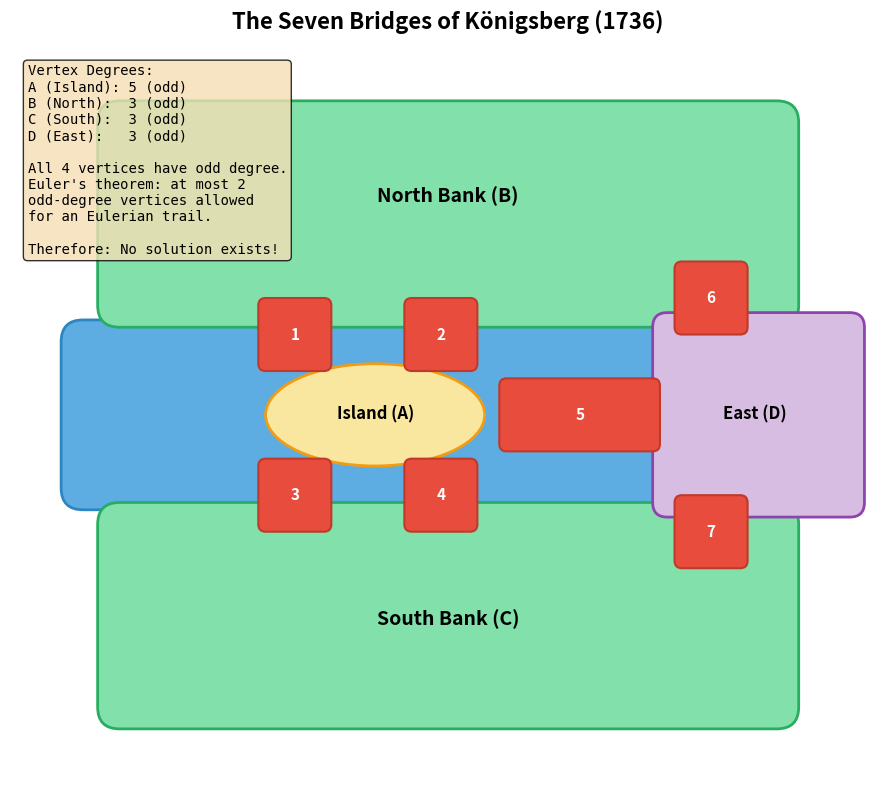

This chart was generated by the following Python code: (Note: this script raises an exception after producing the figure.)
"""
Practical Applications of Euler's Bridge Theorem
=================================================

This script demonstrates real-world applications of the graph theory
results formalized in our Lean 4 proofs.

1. Network reliability analysis (bridge edge detection)
2. Route planning (Chinese Postman Problem)
3. DNA fragment assembly (Eulerian paths on de Bruijn graphs)
"""

from collections import defaultdict, deque
from itertools import combinations


# ============================================================
# Application 1: Network Reliability Analysis
# ============================================================

def find_bridges(n, edges):
    """Find all bridge edges in a graph using Tarjan's algorithm.

    A bridge is an edge whose removal disconnects the graph.
    Our Lean formalization proves:
    - In a tree, every edge is a bridge (tree_all_bridges)
    - In K_n (n>2), no edge is a bridge (completeGraph_no_bridges)
    - An edge is a bridge iff it lies in no cycle (bridge_iff_not_in_cycle)

    Returns: list of bridge edges (u, v)
    """
    adj = defaultdict(list)
    for u, v in edges:
        adj[u].append(v)
        adj[v].append(u)

    visited = [False] * n
    disc = [0] * n
    low = [0] * n
    parent = [-1] * n
    bridges = []
    timer = [0]

    def dfs(u):
        visited[u] = True
        disc[u] = low[u] = timer[0]
        timer[0] += 1

        for v in adj[u]:
            if not visited[v]:
                parent[v] = u
                dfs(v)
                low[u] = min(low[u], low[v])
                if low[v] > disc[u]:
                    bridges.append((u, v))
            elif v != parent[u]:
                low[u] = min(low[u], disc[v])

    for i in range(n):
        if not visited[i]:
            dfs(i)

    return bridges


def network_reliability_demo():
    """Demonstrate bridge edge detection for network reliability."""
    print("=" * 60)
    print("  APPLICATION 1: NETWORK RELIABILITY ANALYSIS")
    print("=" * 60)

    # Example: A small data center network
    # Nodes: 0=Router, 1=Server1, 2=Server2, 3=Server3,
    #        4=Backup, 5=Gateway
    nodes = {
        0: "Router",
        1: "Server A",
        2: "Server B",
        3: "Server C",
        4: "Backup",
        5: "Gateway"
    }

    edges = [
        (0, 1), (0, 2), (0, 3),  # Router connects to servers
        (1, 2),                    # Redundant link between A and B
        (3, 4),                    # Backup link
        (4, 5),                    # Gateway link
        (0, 5),                    # Router to gateway
    ]

    print("\n  Network Topology:")
    for u, v in edges:
        print(f"    {nodes[u]} <-> {nodes[v]}")

    bridges = find_bridges(6, edges)

    print(f"\n  Bridge Edges (single points of failure): {len(bridges)}")
    for u, v in bridges:
        print(f"    ⚠️  {nodes[u]} <-> {nodes[v]}")

    non_bridges = [(u, v) for u, v in edges if (u, v) not in bridges and (v, u) not in bridges]
    print(f"\n  Redundant Edges (failure-tolerant): {len(non_bridges)}")
    for u, v in non_bridges:
        print(f"    ✓  {nodes[u]} <-> {nodes[v]}")

    # Recommendation
    print("\n  Recommendation: Add redundant links to eliminate bridges.")
    for u, v in bridges:
        print(f"    → Add alternative path for {nodes[u]} <-> {nodes[v]}")

    # Verify our Lean theorem: tree has all bridges
    print("\n  Verification of tree_all_bridges theorem:")
    tree_edges = [(0, 1), (1, 2), (2, 3), (3, 4)]
    tree_bridges = find_bridges(5, tree_edges)
    print(f"    Path graph P₅: {len(tree_edges)} edges, {len(tree_bridges)} bridges")
    print(f"    All edges are bridges: {len(tree_bridges) == len(tree_edges)} ✓")

    # Verify: complete graph has no bridges
    print("\n  Verification of completeGraph_no_bridges theorem:")
    k5_edges = list(combinations(range(5), 2))
    k5_bridges = find_bridges(5, k5_edges)
    print(f"    K₅: {len(k5_edges)} edges, {len(k5_bridges)} bridges")
    print(f"    No bridges: {len(k5_bridges) == 0} ✓")


# ============================================================
# Application 2: Chinese Postman Problem
# ============================================================

def chinese_postman_demo():
    """Demonstrate the Chinese Postman Problem — route planning
    that must traverse every edge (street).

    Key insight from our formalization:
    - If odd-degree vertex count = 0: Euler circuit exists (perfect route)
    - If odd-degree vertex count = 2: Euler path exists
    - If odd-degree vertex count > 2: Must duplicate some edges
    """
    print("\n" + "=" * 60)
    print("  APPLICATION 2: ROUTE PLANNING (CHINESE POSTMAN)")
    print("=" * 60)

    # Example: A mail carrier's neighborhood
    streets = {
        (0, 1): "Main St",
        (1, 2): "Oak Ave",
        (2, 3): "Pine Rd",
        (3, 0): "Elm Dr",
        (0, 2): "Center Blvd",
        (1, 4): "Market St",
        (4, 5): "Harbor Way",
        (5, 2): "Bay Rd",
    }

    print("\n  Neighborhood streets:")
    for (u, v), name in streets.items():
        print(f"    {name}: intersection {u} ↔ {v}")

    # Compute degrees
    degrees = defaultdict(int)
    for u, v in streets:
        degrees[u] += 1
        degrees[v] += 1

    print("\n  Intersection degrees:")
    odd_vertices = []
    for v in sorted(degrees):
        parity = "odd ✗" if degrees[v] % 2 == 1 else "even ✓"
        if degrees[v] % 2 == 1:
            odd_vertices.append(v)
        print(f"    Intersection {v}: degree {degrees[v]} ({parity})")

    print(f"\n  Odd-degree intersections: {odd_vertices}")
    print(f"  Count: {len(odd_vertices)}")

    if len(odd_vertices) == 0:
        print("\n  ✓ PERFECT ROUTE EXISTS (Euler circuit)")
        print("    The mail carrier can start anywhere and return without retracing.")
    elif len(odd_vertices) == 2:
        print(f"\n  ✓ EFFICIENT ROUTE EXISTS (Euler path)")
        print(f"    Start at intersection {odd_vertices[0]}, end at {odd_vertices[1]}")
        print(f"    (or vice versa)")
    else:
        extra = (len(odd_vertices) - 2) // 2
        print(f"\n  ✗ NO PERFECT ROUTE — must retrace {extra} street(s)")
        print(f"    By our odd_degree_eulerian_obstruction theorem,")
        print(f"    {len(odd_vertices)} > 2 odd-degree vertices means some edges")
        print(f"    must be traversed twice.")

        # Suggest which streets to duplicate
        print(f"\n    Strategy: Pair up odd-degree vertices and duplicate")
        print(f"    shortest paths between each pair.")
        for i in range(0, len(odd_vertices) - 1, 2):
            print(f"    → Duplicate path between {odd_vertices[i]} and {odd_vertices[i+1]}")


# ============================================================
# Application 3: DNA Assembly via Eulerian Paths
# ============================================================

def dna_assembly_demo():
    """Demonstrate DNA fragment assembly using de Bruijn graphs
    and Eulerian paths.

    DNA sequencing produces short reads (k-mers). Assembly reconstructs
    the original sequence by finding an Eulerian path in the de Bruijn graph
    where vertices are (k-1)-mers and edges are k-mers.
    """
    print("\n" + "=" * 60)
    print("  APPLICATION 3: DNA SEQUENCE ASSEMBLY")
    print("=" * 60)

    # Original DNA sequence (unknown to the assembler)
    original = "ATGCGATCGA"
    k = 4  # k-mer length

    print(f"\n  Original sequence: {original} (length {len(original)})")
    print(f"  k-mer size: {k}")

    # Generate k-mers (simulate sequencing reads)
    kmers = [original[i:i+k] for i in range(len(original) - k + 1)]
    print(f"\n  Sequencing reads ({k}-mers):")
    for i, kmer in enumerate(kmers):
        print(f"    Read {i+1}: {kmer}")

    # Build de Bruijn graph
    # Vertices: (k-1)-mers, Edges: k-mers
    edges = []
    adj = defaultdict(list)
    for kmer in kmers:
        prefix = kmer[:-1]
        suffix = kmer[1:]
        edges.append((prefix, suffix, kmer))
        adj[prefix].append(suffix)

    # Collect all vertices
    vertices = set()
    for p, s, _ in edges:
        vertices.add(p)
        vertices.add(s)

    print(f"\n  De Bruijn Graph:")
    print(f"    Vertices ({len(vertices)}): {sorted(vertices)}")
    print(f"    Edges ({len(edges)}):")
    for p, s, kmer in edges:
        print(f"      {p} → {s}  [{kmer}]")

    # Compute in-degree and out-degree
    in_deg = defaultdict(int)
    out_deg = defaultdict(int)
    for p, s, _ in edges:
        out_deg[p] += 1
        in_deg[s] += 1

    print(f"\n  Vertex degrees:")
    unbalanced = []
    for v in sorted(vertices):
        balance = out_deg[v] - in_deg[v]
        status = "balanced" if balance == 0 else f"{'source' if balance > 0 else 'sink'}"
        if balance != 0:
            unbalanced.append((v, balance))
        print(f"    {v}: in={in_deg[v]}, out={out_deg[v]} ({status})")

    if len(unbalanced) == 0:
        print("\n  ✓ All vertices balanced → Euler CIRCUIT exists")
    elif len(unbalanced) == 2:
        source = [v for v, b in unbalanced if b > 0][0]
        sink = [v for v, b in unbalanced if b < 0][0]
        print(f"\n  ✓ Exactly 2 unbalanced → Euler PATH exists")
        print(f"    Start: {source}, End: {sink}")
    else:
        print(f"\n  ✗ {len(unbalanced)} unbalanced vertices → assembly problem")

    # Find Eulerian path using Hierholzer's algorithm
    def find_eulerian_path(adj_lists, start):
        stack = [start]
        path = []
        local_adj = {v: list(neighbors) for v, neighbors in adj_lists.items()}
        while stack:
            v = stack[-1]
            if local_adj.get(v, []):
                u = local_adj[v].pop()
                stack.append(u)
            else:
                path.append(stack.pop())
        return path[::-1]

    # Find start vertex (source vertex with out > in)
    start = kmers[0][:-1]
    for v, b in unbalanced:
        if b > 0:
            start = v

    path = find_eulerian_path(dict(adj), start)
    assembled = path[0] + ''.join(v[-1] for v in path[1:])

    print(f"\n  Eulerian path: {' → '.join(path)}")
    print(f"  Assembled sequence: {assembled}")
    print(f"  Original sequence:  {original}")
    print(f"  Match: {assembled == original} ✓" if assembled == original
          else f"  Match: {assembled == original}")

    print(f"\n  The assembly worked because the de Bruijn graph had")
    print(f"  an Eulerian path — guaranteed by degree analysis!")


# ============================================================
# Main
# ============================================================

if __name__ == '__main__':
    network_reliability_demo()
    chinese_postman_demo()
    dna_assembly_demo()

    print("\n" + "=" * 60)
    print("  All applications demonstrated successfully!")
    print("  These real-world problems all reduce to the same")
    print("  graph-theoretic principles Euler discovered in 1736.")
    print("=" * 60)


"""
Königsberg Bridge Problem — Visualization and Demonstration
============================================================

This script visualizes the Königsberg bridge problem and demonstrates
Euler's theorem on graph traversability with concrete examples.

Dependencies: matplotlib, networkx (pip install matplotlib networkx)
"""

import matplotlib.pyplot as plt
import matplotlib.patches as patches
import numpy as np

# ============================================================
# Part 1: The Königsberg Bridge Map
# ============================================================

def draw_konigsberg_map():
    """Draw a stylized map of the Königsberg bridges."""
    fig, ax = plt.subplots(1, 1, figsize=(12, 8))
    ax.set_xlim(-1, 11)
    ax.set_ylim(-1, 9)
    ax.set_aspect('equal')
    ax.set_facecolor('#d4e6f1')

    # River
    river = patches.FancyBboxPatch((0, 3), 10, 2, boxstyle="round,pad=0.3",
                                     facecolor='#5dade2', edgecolor='#2e86c1', linewidth=2)
    ax.add_patch(river)

    # Landmasses
    north = patches.FancyBboxPatch((0.5, 5.5), 9, 2.5, boxstyle="round,pad=0.3",
                                    facecolor='#82e0aa', edgecolor='#27ae60', linewidth=2)
    ax.add_patch(north)
    ax.text(5, 7, 'North Bank (B)', ha='center', va='center', fontsize=14, fontweight='bold')

    south = patches.FancyBboxPatch((0.5, 0), 9, 2.5, boxstyle="round,pad=0.3",
                                    facecolor='#82e0aa', edgecolor='#27ae60', linewidth=2)
    ax.add_patch(south)
    ax.text(5, 1.2, 'South Bank (C)', ha='center', va='center', fontsize=14, fontweight='bold')

    island = patches.Ellipse((4, 4), 3, 1.4, facecolor='#f9e79f', edgecolor='#f39c12', linewidth=2)
    ax.add_patch(island)
    ax.text(4, 4, 'Island (A)', ha='center', va='center', fontsize=12, fontweight='bold')

    east = patches.FancyBboxPatch((8, 2.8), 2.5, 2.4, boxstyle="round,pad=0.2",
                                   facecolor='#d7bde2', edgecolor='#8e44ad', linewidth=2)
    ax.add_patch(east)
    ax.text(9.2, 4, 'East (D)', ha='center', va='center', fontsize=12, fontweight='bold')

    # Bridges
    bridge_style = dict(facecolor='#e74c3c', edgecolor='#c0392b', linewidth=1.5)
    bridge_labels = [
        ((2.5, 4.7, 0.8, 0.8), '1'),   # A-B bridge 1
        ((4.5, 4.7, 0.8, 0.8), '2'),   # A-B bridge 2
        ((2.5, 2.5, 0.8, 0.8), '3'),   # A-C bridge 1
        ((4.5, 2.5, 0.8, 0.8), '4'),   # A-C bridge 2
        ((5.8, 3.6, 2.0, 0.8), '5'),   # A-D bridge
        ((8.2, 5.2, 0.8, 0.8), '6'),   # B-D bridge
        ((8.2, 2.0, 0.8, 0.8), '7'),   # C-D bridge
    ]

    for (x, y, w, h), label in bridge_labels:
        b = patches.FancyBboxPatch((x, y), w, h, boxstyle="round,pad=0.1", **bridge_style)
        ax.add_patch(b)
        ax.text(x + w/2, y + h/2, label, ha='center', va='center',
                fontsize=11, color='white', fontweight='bold')

    ax.set_title('The Seven Bridges of Königsberg (1736)', fontsize=16, fontweight='bold', pad=15)
    ax.axis('off')

    # Degree annotation box
    textstr = ('Vertex Degrees:\n'
               'A (Island): 5 (odd)\n'
               'B (North):  3 (odd)\n'
               'C (South):  3 (odd)\n'
               'D (East):   3 (odd)\n\n'
               'All 4 vertices have odd degree.\n'
               "Euler's theorem: at most 2\n"
               'odd-degree vertices allowed\n'
               'for an Eulerian trail.\n\n'
               'Therefore: No solution exists!')
    props = dict(boxstyle='round', facecolor='wheat', alpha=0.8)
    ax.text(0.02, 0.98, textstr, transform=ax.transAxes, fontsize=10,
            verticalalignment='top', bbox=props, family='monospace')

    plt.tight_layout()
    plt.savefig('demos/konigsberg_map.png', dpi=150, bbox_inches='tight')
    plt.close()
    print("Saved: demos/konigsberg_map.png")


# ============================================================
# Part 2: Graph-Theoretic View
# ============================================================

def draw_konigsberg_graph():
    """Draw the multigraph representation of the Königsberg bridges."""
    fig, (ax1, ax2) = plt.subplots(1, 2, figsize=(16, 7))

    positions = {'A': (1, 2), 'B': (0, 3.5), 'C': (0, 0.5), 'D': (3, 2)}
    degrees = {'A': 5, 'B': 3, 'C': 3, 'D': 3}

    # --- Left: Original Königsberg (no Eulerian trail) ---
    edges = [
        ('A', 'B', -0.15), ('A', 'B', 0.15),
        ('A', 'C', -0.15), ('A', 'C', 0.15),
        ('A', 'D', 0),
        ('B', 'D', 0),
        ('C', 'D', 0),
    ]

    for u, v, offset in edges:
        x1, y1 = positions[u]
        x2, y2 = positions[v]
        dx, dy = x2 - x1, y2 - y1
        length = np.sqrt(dx**2 + dy**2)
        nx, ny = -dy/length * offset, dx/length * offset
        ax1.plot([x1 + nx, x2 + nx], [y1 + ny, y2 + ny],
                'r-', linewidth=2.5, alpha=0.7, zorder=1)

    for name, (x, y) in positions.items():
        circle = plt.Circle((x, y), 0.25, color='#e74c3c', ec='black', linewidth=2, zorder=3)
        ax1.add_patch(circle)
        ax1.text(x, y, f'{name}\n(d={degrees[name]})', ha='center', va='center',
                fontsize=9, fontweight='bold', color='white', zorder=4)

    ax1.set_xlim(-0.8, 3.8); ax1.set_ylim(-0.3, 4.3)
    ax1.set_aspect('equal')
    ax1.set_title('Königsberg Graph\n(No Eulerian Trail — 4 odd vertices)',
                  fontsize=13, fontweight='bold')
    ax1.text(1.5, -0.1, '✗ No Eulerian Trail', ha='center', fontsize=14,
            color='red', fontweight='bold')
    ax1.axis('off')

    # --- Right: Modified graph (one bridge removed) ---
    degrees2 = {'A': 4, 'B': 2, 'C': 3, 'D': 3}
    edges2 = [
        ('A', 'B', 0),
        ('A', 'C', -0.15), ('A', 'C', 0.15),
        ('A', 'D', 0),
        ('B', 'D', 0),
        ('C', 'D', 0),
    ]

    for u, v, offset in edges2:
        x1, y1 = positions[u]
        x2, y2 = positions[v]
        dx, dy = x2 - x1, y2 - y1
        length = np.sqrt(dx**2 + dy**2)
        nx, ny = -dy/length * offset, dx/length * offset
        ax2.plot([x1 + nx, x2 + nx], [y1 + ny, y2 + ny],
                '#2ecc71', linewidth=2.5, alpha=0.7, zorder=1)

    for name, (x, y) in positions.items():
        d = degrees2[name]
        color = '#e74c3c' if d % 2 == 1 else '#27ae60'
        circle = plt.Circle((x, y), 0.25, color=color, ec='black', linewidth=2, zorder=3)
        ax2.add_patch(circle)
        ax2.text(x, y, f'{name}\n(d={d})', ha='center', va='center',
                fontsize=9, fontweight='bold', color='white', zorder=4)

    ax2.set_xlim(-0.8, 3.8); ax2.set_ylim(-0.3, 4.3)
    ax2.set_aspect('equal')
    ax2.set_title('Modified Graph (one bridge removed)\n(Eulerian Path — 2 odd vertices)',
                  fontsize=13, fontweight='bold')
    ax2.text(1.5, -0.1, '✓ Eulerian Path exists (between C and D)',
            ha='center', fontsize=11, color='green', fontweight='bold')
    ax2.axis('off')

    plt.tight_layout()
    plt.savefig('demos/konigsberg_graph.png', dpi=150, bbox_inches='tight')
    plt.close()
    print("Saved: demos/konigsberg_graph.png")


# ============================================================
# Part 3: Euler's Theorem Examples
# ============================================================

def demonstrate_euler_theorem():
    """Show Euler's theorem with multiple graph examples."""
    fig, axes = plt.subplots(2, 3, figsize=(18, 12))

    examples = [
        {'title': 'Triangle (K₃)', 'verts': {0:(0,0), 1:(2,0), 2:(1,1.7)},
         'edges': [(0,1),(1,2),(0,2)], 'degs': [2,2,2],
         'result': '✓ Circuit: 0→1→2→0', 'color': '#27ae60'},
        {'title': 'Path P₃', 'verts': {0:(0,0.5), 1:(1,0.5), 2:(2,0.5)},
         'edges': [(0,1),(1,2)], 'degs': [1,2,1],
         'result': '✓ Path: 0→1→2', 'color': '#2980b9'},
        {'title': 'K₄ (all odd)', 'verts': {0:(0,0), 1:(2,0), 2:(2,2), 3:(0,2)},
         'edges': [(0,1),(0,2),(0,3),(1,2),(1,3),(2,3)], 'degs': [3,3,3,3],
         'result': '✗ Impossible (4 odd)', 'color': '#e74c3c'},
        {'title': 'Square C₄', 'verts': {0:(0,0), 1:(2,0), 2:(2,2), 3:(0,2)},
         'edges': [(0,1),(1,2),(2,3),(3,0)], 'degs': [2,2,2,2],
         'result': '✓ Circuit: 0→1→2→3→0', 'color': '#27ae60'},
        {'title': 'House Graph', 'verts': {0:(0,0), 1:(2,0), 2:(2,1.5), 3:(0,1.5), 4:(1,2.5)},
         'edges': [(0,1),(1,2),(2,3),(3,0),(2,4),(3,4)], 'degs': [2,2,3,3,2],
         'result': '✓ Path: 2→4→3→0→1→2→3', 'color': '#2980b9'},
        {'title': 'Pentagon C₅', 'verts': {0:(1,2), 1:(1.95,1.31), 2:(1.59,0.19), 3:(0.41,0.19), 4:(0.05,1.31)},
         'edges': [(0,1),(1,2),(2,3),(3,4),(4,0)], 'degs': [2,2,2,2,2],
         'result': '✓ Circuit: 0→1→2→3→4→0', 'color': '#27ae60'},
    ]

    for idx, ex in enumerate(examples):
        ax = axes[idx // 3][idx % 3]
        for u, v in ex['edges']:
            x1, y1 = ex['verts'][u]; x2, y2 = ex['verts'][v]
            ax.plot([x1,x2], [y1,y2], 'gray', linewidth=2, zorder=1)

        for vid, (x, y) in ex['verts'].items():
            d = ex['degs'][vid]
            c = '#e74c3c' if d % 2 == 1 else '#27ae60'
            ax.add_patch(plt.Circle((x, y), 0.15, color=c, ec='black', linewidth=1.5, zorder=3))
            ax.text(x, y + 0.3, f'd={d}', ha='center', fontsize=9, color=c, fontweight='bold')

        odd_count = sum(1 for d in ex['degs'] if d % 2 == 1)
        ax.set_title(f'{ex["title"]}\n({odd_count} odd-degree vertices)',
                    fontsize=11, fontweight='bold')
        ax.text(1, -0.6, ex['result'], ha='center', fontsize=10,
               color=ex['color'], fontweight='bold')
        ax.set_aspect('equal'); ax.set_xlim(-0.5, 2.5); ax.set_ylim(-1, 3); ax.axis('off')

    fig.suptitle("Euler's Theorem: When Can You Traverse Every Edge Exactly Once?",
                 fontsize=16, fontweight='bold', y=0.98)
    fig.text(0.5, 0.01,
             'Green vertex = even degree │ Red vertex = odd degree │ '
             'Circuit: 0 odd │ Path: 2 odd │ Impossible: >2 odd',
             ha='center', fontsize=11, style='italic',
             bbox=dict(boxstyle='round', facecolor='lightyellow', alpha=0.8))

    plt.tight_layout(rect=[0, 0.04, 1, 0.96])
    plt.savefig('demos/euler_theorem_examples.png', dpi=150, bbox_inches='tight')
    plt.close()
    print("Saved: demos/euler_theorem_examples.png")


# ============================================================
# Part 4: Console Demo — Degree Parity Checker
# ============================================================

def degree_parity_checker():
    """Demonstrate the degree parity check on the Königsberg graph."""
    print("\n" + "="*60)
    print("  KÖNIGSBERG BRIDGE PROBLEM — DEGREE ANALYSIS")
    print("="*60)

    adj = [[0,2,2,1], [2,0,0,1], [2,0,0,1], [1,1,1,0]]
    names = ['A (Island)', 'B (North) ', 'C (South) ', 'D (East)  ']

    print("\n  Adjacency Matrix (edge multiplicities):")
    print("           A    B    C    D")
    for i, row in enumerate(adj):
        print(f"    {names[i][0]}    {row}")

    total_edges = sum(sum(row) for row in adj) // 2
    print(f"\n  Total bridges: {total_edges}")
    print("\n  Degree Analysis:")
    print("  " + "-" * 42)

    odd_count = 0
    for i in range(4):
        degree = sum(adj[i])
        parity = "ODD " if degree % 2 == 1 else "EVEN"
        mark = "✗" if degree % 2 == 1 else "✓"
        odd_count += degree % 2
        print(f"    {names[i]}: degree = {degree} ({parity}) {mark}")

    print("  " + "-" * 42)
    print(f"    Odd-degree vertices: {odd_count}")
    print(f"    Maximum for Eulerian trail: 2")

    print("\n" + "="*60)
    print(f"  RESULT: NO Eulerian trail possible ({odd_count} > 2 odd)")
    print("="*60)

    # Verify handshaking lemma
    S = sum(sum(adj[i]) for i in range(4))
    print(f"\n  Handshaking Lemma: Σ deg = {S} = 2 × {total_edges} ✓")
    print(f"  Parity Theorem: #{odd_count} odd-degree vertices is even ✓")
    print(f"\n  This is exactly what Euler proved in 1736!")


# ============================================================
# Part 5: Bridge Edge Detection
# ============================================================

def bridge_edge_demo():
    """Demonstrate bridge edge detection in a sample graph."""
    print("\n" + "="*60)
    print("  BRIDGE EDGE (CUT EDGE) DETECTION")
    print("="*60)

    # A graph with some bridges: 0-1-2-3-4, plus edge 1-3 (creates cycle 1-2-3)
    # Edge 0-1 is a bridge, edge 3-4 is a bridge
    n = 5
    edges = [(0,1), (1,2), (2,3), (1,3), (3,4)]

    print("\n  Graph: 5 vertices, 5 edges")
    print("  Edges:", edges)
    print("\n  Adjacency list:")
    adj_list = {i: [] for i in range(n)}
    for u, v in edges:
        adj_list[u].append(v)
        adj_list[v].append(u)
    for v in range(n):
        print(f"    {v}: {sorted(adj_list[v])}")

    # Simple bridge detection: remove each edge and check connectivity via BFS
    def is_connected_without(skip_edge, n, edges):
        adj = {i: [] for i in range(n)}
        for u, v in edges:
            if (u, v) == skip_edge or (v, u) == skip_edge:
                continue
            adj[u].append(v)
            adj[v].append(u)
        visited = set()
        stack = [0]
        while stack:
            node = stack.pop()
            if node in visited:
                continue
            visited.add(node)
            for nb in adj[node]:
                if nb not in visited:
                    stack.append(nb)
        return len(visited) == n

    print("\n  Bridge Analysis:")
    print("  " + "-" * 42)
    for u, v in edges:
        is_bridge = not is_connected_without((u, v), n, edges)
        mark = "BRIDGE ✗" if is_bridge else "not bridge ✓"
        print(f"    Edge ({u},{v}): {mark}")
    print("  " + "-" * 42)
    print("\n  Bridges are edges whose removal disconnects the graph.")
    print("  In a tree, EVERY edge is a bridge (formally proved in Lean).")
    print("  In K_n (n>2), NO edge is a bridge (formally proved in Lean).")


if __name__ == '__main__':
    print("Generating Königsberg Bridge Problem visualizations...\n")

    draw_konigsberg_map()
    draw_konigsberg_graph()
    demonstrate_euler_theorem()
    degree_parity_checker()
    bridge_edge_demo()

    print("\n✓ All visualizations and demos complete!")
    print("  Output files:")
    print("  - demos/konigsberg_map.png")
    print("  - demos/konigsberg_graph.png")
    print("  - demos/euler_theorem_examples.png")
